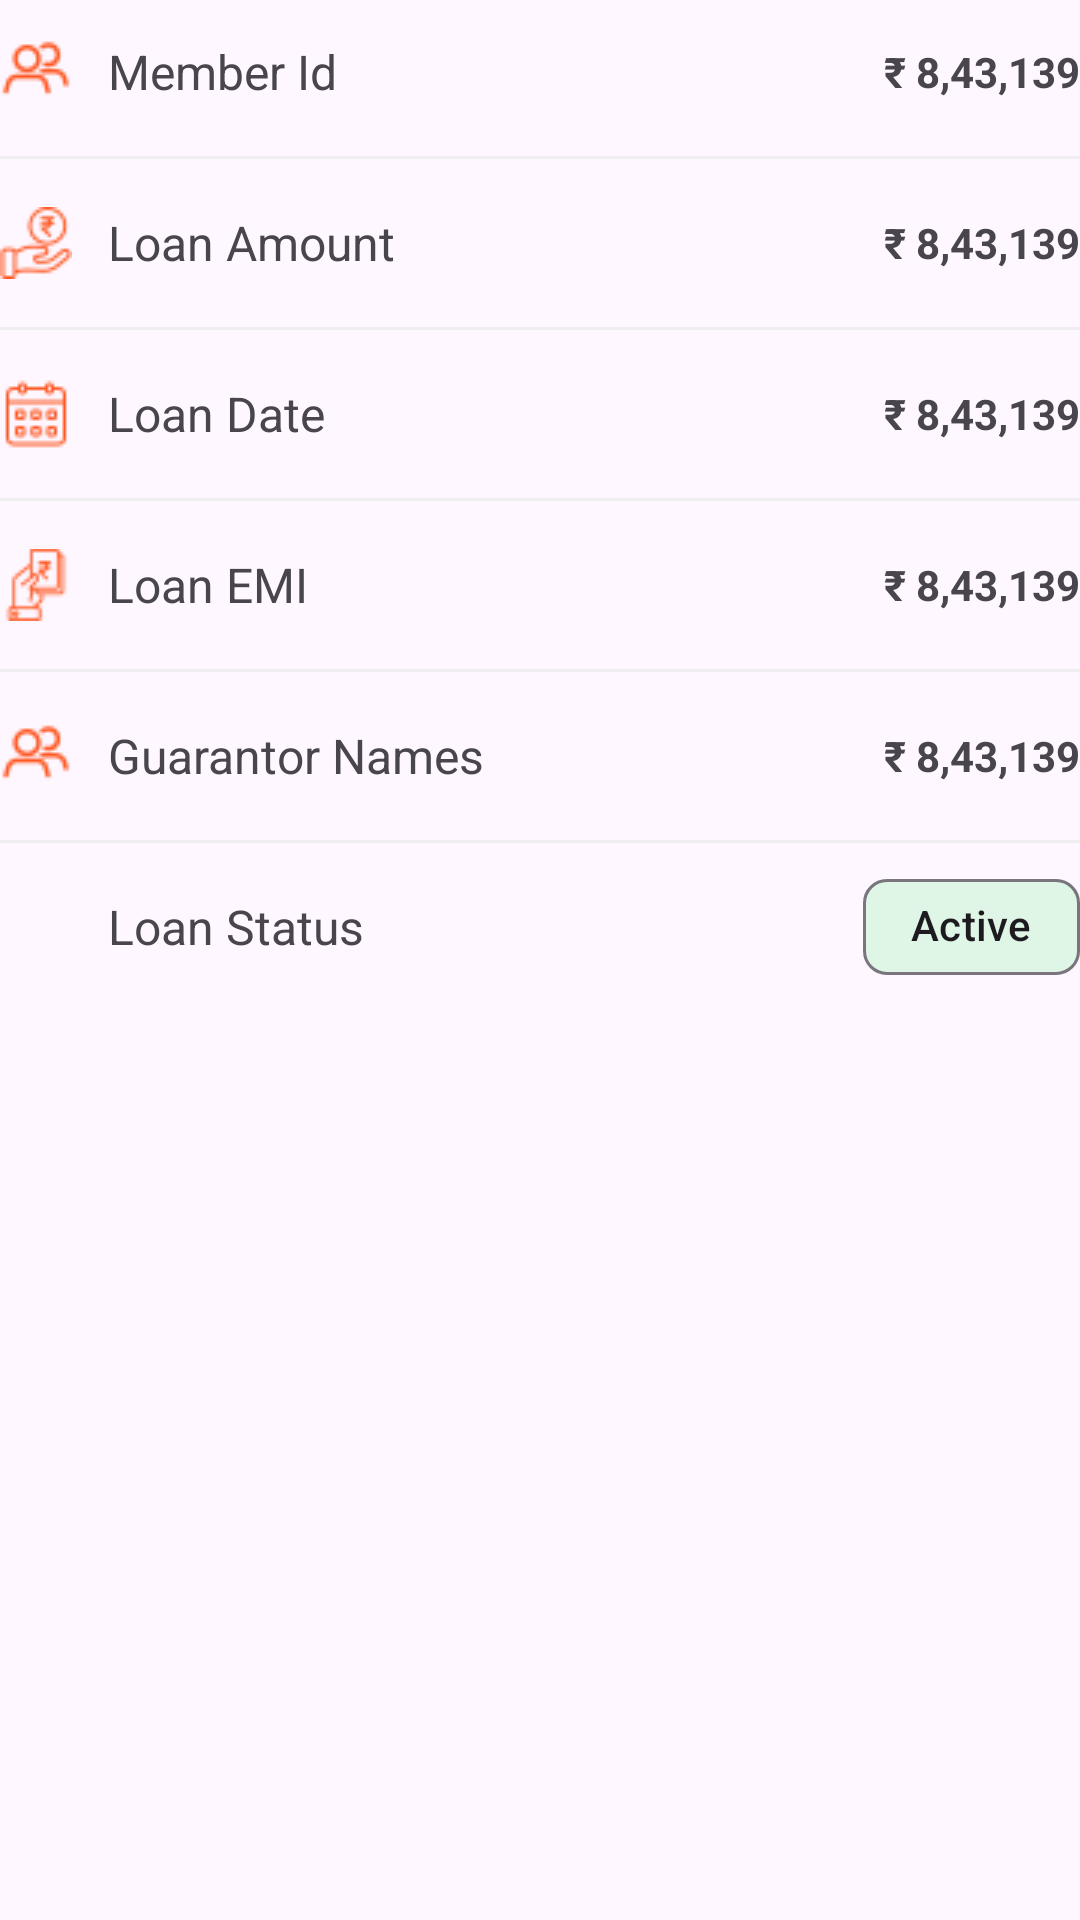

Here is an Android app screen rendered from its layout file. Give the layout XML and the strings, colors and styles it references.
<!-- AndroidManifest.xml: application theme Base.Theme.SamitiApplication -->
<!-- res/layout/activity_last_loan_details.xml -->
<LinearLayout xmlns:android="http://schemas.android.com/apk/res/android"
    android:layout_width="match_parent"
    android:layout_height="wrap_content"
    xmlns:app="http://schemas.android.com/apk/res-auto"
    android:orientation="vertical">

    <LinearLayout
        android:layout_width="match_parent"
        android:layout_height="48dp"
        android:gravity="center_vertical"
        android:orientation="horizontal">
        
        <ImageView
            android:layout_width="24dp"
            android:layout_height="24dp"
            app:tint="@color/icon_color"
            android:src="@drawable/new_group"/>

        <TextView
            android:id="@+id/memberIdLabel"
            android:layout_width="0dp"
            android:layout_height="wrap_content"
            android:layout_marginStart="12dp"
            android:layout_weight="1"
            android:text="@string/member_id_label"
            android:textSize="16sp"/>

        <TextView
            android:id="@+id/memberId"
            android:layout_width="wrap_content"
            android:layout_height="wrap_content"
            android:text="₹ 8,43,139"
            android:textStyle="bold"/>
    </LinearLayout>

    <View
        android:layout_width="match_parent"
        android:layout_height="1dp"
        android:layout_marginVertical="4dp"
        android:background="#EEEEEE" />

    <LinearLayout
        android:layout_width="match_parent"
        android:layout_height="48dp"
        android:gravity="center_vertical"
        android:orientation="horizontal">
        <ImageView
            android:layout_width="24dp"
            android:layout_height="24dp"
            app:tint="@color/icon_color"
            android:src="@drawable/new_loan_amount"/>

        <TextView
            android:id="@+id/loanAmountLabel"
            android:layout_width="0dp"
            android:layout_height="wrap_content"
            android:layout_marginStart="12dp"
            android:layout_weight="1"
            android:text="@string/loan_amount_label"
            android:textSize="16sp"/>

        <TextView
            android:id="@+id/loanAmount"
            android:layout_width="wrap_content"
            android:layout_height="wrap_content"
            android:text="₹ 8,43,139"
            android:textStyle="bold"/>
    </LinearLayout>

    <View
        android:layout_width="match_parent"
        android:layout_height="1dp"
        android:layout_marginVertical="4dp"
        android:background="#EEEEEE" />

    <LinearLayout
        android:layout_width="match_parent"
        android:layout_height="48dp"
        android:gravity="center_vertical"
        android:orientation="horizontal">
        <ImageView
            android:layout_width="24dp"
            android:layout_height="24dp"
            app:tint="@color/icon_color"
            android:src="@drawable/new_calendar"/>

        <TextView
            android:id="@+id/loanDateLabel"
            android:layout_width="0dp"
            android:layout_height="wrap_content"
            android:layout_marginStart="12dp"
            android:layout_weight="1"
            android:text="@string/loan_date_label"
            android:textSize="16sp"/>

        <TextView
            android:id="@+id/loanDate"
            android:layout_width="wrap_content"
            android:layout_height="wrap_content"
            android:text="₹ 8,43,139"
            android:textStyle="bold"/>
    </LinearLayout>

    <View
        android:layout_width="match_parent"
        android:layout_height="1dp"
        android:layout_marginVertical="4dp"
        android:background="#EEEEEE" />

    <LinearLayout
        android:layout_width="match_parent"
        android:layout_height="48dp"
        android:gravity="center_vertical"
        android:orientation="horizontal">
        <ImageView
            android:layout_width="24dp"
            android:layout_height="24dp"
            app:tint="@color/icon_color"
            android:src="@drawable/new_cash"/>

        <TextView
            android:id="@+id/loanEmiLabel"
            android:layout_width="0dp"
            android:layout_height="wrap_content"
            android:layout_marginStart="12dp"
            android:layout_weight="1"
            android:text="@string/loan_emi_label"
            android:textSize="16sp"/>

        <TextView
            android:id="@+id/loanEmi"
            android:layout_width="wrap_content"
            android:layout_height="wrap_content"
            android:text="₹ 8,43,139"
            android:textStyle="bold"/>
    </LinearLayout>

    <View
        android:layout_width="match_parent"
        android:layout_height="1dp"
        android:layout_marginVertical="4dp"
        android:background="#EEEEEE" />

    <LinearLayout
        android:layout_width="match_parent"
        android:layout_height="48dp"
        android:gravity="center_vertical"
        android:orientation="horizontal">
        <ImageView
            android:layout_width="24dp"
            android:layout_height="24dp"
            app:tint="@color/icon_color"
            android:src="@drawable/new_group"/>

        <TextView
            android:id="@+id/guarantorNamesLabel"
            android:layout_width="0dp"
            android:layout_height="wrap_content"
            android:layout_marginStart="12dp"
            android:layout_weight="1"
            android:text="@string/guarantor_names_label"
            android:textSize="16sp"/>

        <TextView
            android:id="@+id/guarantorNames"
            android:layout_width="wrap_content"
            android:layout_height="wrap_content"
            android:text="₹ 8,43,139"
            android:textStyle="bold"/>
    </LinearLayout>

    <View
        android:layout_width="match_parent"
        android:layout_height="1dp"
        android:layout_marginVertical="4dp"
        android:background="#EEEEEE" />

    <LinearLayout
        android:layout_width="match_parent"
        android:layout_height="48dp"
        android:gravity="center_vertical"
        android:orientation="horizontal">
        <ImageView
            android:layout_width="24dp"
            android:layout_height="24dp"
            app:tint="@color/icon_color"
            android:src="@drawable/new_check_list"/>

        <TextView
            android:id="@+id/loanStatusLabel"
            android:layout_width="0dp"
            android:layout_height="wrap_content"
            android:layout_marginStart="12dp"
            android:layout_weight="1"
            android:text="@string/loan_status_label"
            android:textSize="16sp"/>

        <com.google.android.material.chip.Chip
            android:layout_width="wrap_content"
            android:layout_height="wrap_content"
            android:text="@string/active"
            android:layout_gravity="center_vertical"
            app:chipBackgroundColor="#DFF5E6"/>
    </LinearLayout>
</LinearLayout>
<!-- resources referenced by this layout -->
<resources>
  <color name="icon_color">#FF5722</color>
  <!-- drawable new_calendar: png bitmap (drawable, 530 bytes) -->
  <!-- drawable new_cash: png bitmap (drawable, 609 bytes) -->
  <!-- drawable new_group: png bitmap (drawable, 561 bytes) -->
  <!-- drawable new_loan_amount: png bitmap (drawable, 709 bytes) -->
  <string name="active">Active</string>
  <string name="guarantor_names_label">Guarantor Names</string>
  <string name="loan_amount_label">Loan Amount</string>
  <string name="loan_date_label">Loan Date</string>
  <string name="loan_emi_label">Loan EMI</string>
  <string name="loan_status_label">Loan Status</string>
  <string name="member_id_label">Member Id</string>
  <style name="Base.Theme.SamitiApplication" parent="Theme.Material3.DayNight.NoActionBar">
          
          
      </style>
</resources>
